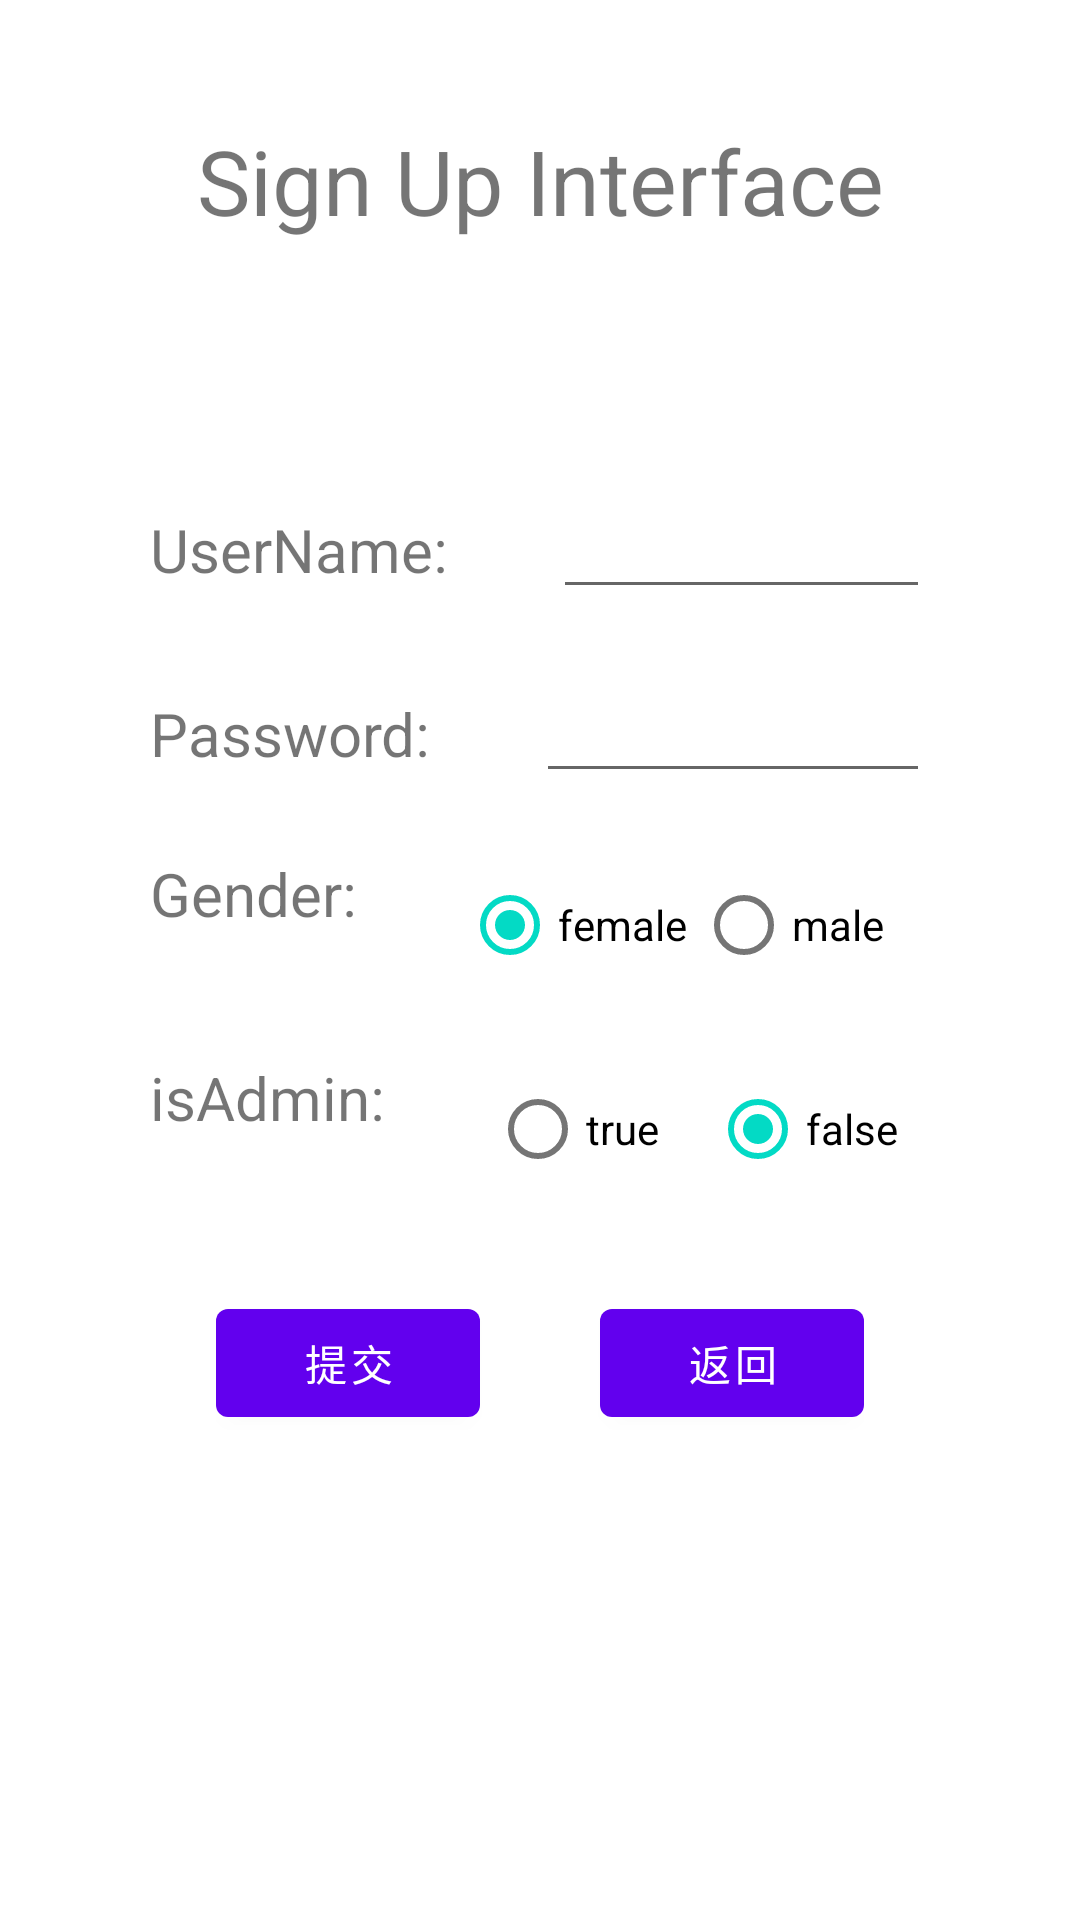

Reconstruct the res/layout file that produces this screen, plus the resources it refers to.
<!-- AndroidManifest.xml: application theme AppTheme -->
<!-- res/layout/sign_up_activity_layout.xml -->
<?xml version="1.0" encoding="utf-8"?>
<RelativeLayout xmlns:android="http://schemas.android.com/apk/res/android"
    xmlns:app="http://schemas.android.com/apk/res-auto"
    android:orientation="vertical"
    android:layout_width="match_parent"
    android:layout_height="match_parent">

    <TextView
        android:layout_width="match_parent"
        android:layout_height="wrap_content"
        android:layout_marginTop="40dp"
        android:gravity="center"
        android:textAllCaps="false"
        android:textSize="30dp"
        android:text="Sign Up Interface"/>

    <LinearLayout
        android:orientation="vertical"
        android:layout_width="match_parent"
        android:layout_height="wrap_content"
        android:layout_centerInParent="true"
        android:layout_margin="50dp">

        <LinearLayout
            android:orientation="horizontal"
            android:layout_gravity="center"
            android:layout_width="match_parent"
            android:layout_height="wrap_content">

            <TextView
                android:id="@+id/SignUp_TextView_username"
                android:layout_width="wrap_content"
                android:layout_height="wrap_content"
                android:textSize="20dp"
                android:text="UserName: "/>

            <EditText
                android:id="@+id/SIgnUp_EditText_username"
                android:layout_width="0dp"
                android:layout_height="wrap_content"
                android:layout_weight="1"
                android:layout_marginLeft="30dp"/>
        </LinearLayout>

        <LinearLayout
            android:orientation="horizontal"
            android:layout_gravity="center"
            android:layout_width="match_parent"
            android:layout_height="wrap_content"
            android:layout_marginTop="20dp">

            <TextView
                android:id="@+id/SignUp_TextView_password"
                android:layout_width="wrap_content"
                android:layout_height="wrap_content"
                android:textSize="20dp"
                android:text="Password: "/>

            <EditText
                android:id="@+id/SignUp_EditText_password"
                android:layout_width="0dp"
                android:layout_height="wrap_content"
                android:layout_weight="1"
                android:layout_marginLeft="30dp"/>
        </LinearLayout>

        <LinearLayout
            android:orientation="horizontal"
            android:layout_gravity="center"
            android:layout_width="match_parent"
            android:layout_height="wrap_content"
            android:layout_marginTop="20dp">

            <TextView
                android:id="@+id/SignUp_TextView_gender"
                android:layout_width="wrap_content"
                android:layout_height="wrap_content"
                android:textSize="20dp"
                android:text="Gender: "/>

            <RadioGroup
                android:id="@+id/SignUp_radioGroup_gender"
                android:orientation="horizontal"
                android:layout_width="0dp"
                android:layout_height="wrap_content"
                android:layout_weight="1"
                android:layout_marginLeft="30dp">

                <RadioButton
                    android:id="@+id/SignUp_radioButton_gender_female"
                    android:layout_width="0dp"
                    android:layout_height="wrap_content"
                    android:layout_weight="1"
                    android:text="female"
                    android:checked="true"/>

                <RadioButton
                    android:id="@+id/SignUp_radioButton_gender_male"
                    android:layout_width="0dp"
                    android:layout_height="wrap_content"
                    android:layout_weight="1"
                    android:text="male"/>
            </RadioGroup>

        </LinearLayout>

        <LinearLayout
            android:orientation="horizontal"
            android:layout_gravity="center"
            android:layout_width="match_parent"
            android:layout_height="wrap_content"
            android:layout_marginTop="20dp">

            <TextView
                android:id="@+id/SignUp_TextView_isAdmin"
                android:layout_width="wrap_content"
                android:layout_height="wrap_content"
                android:textSize="20dp"
                android:text="isAdmin: "/>

            <RadioGroup
                android:id="@+id/SignUp_radioGroup_isAdmin"
                android:orientation="horizontal"
                android:layout_width="0dp"
                android:layout_height="wrap_content"
                android:layout_weight="1"
                android:layout_marginLeft="30dp">

                <RadioButton
                    android:id="@+id/SignUp_radioButton_isAdmin_true"
                    android:layout_width="0dp"
                    android:layout_height="wrap_content"
                    android:layout_weight="1"
                    android:text="true" />

                <RadioButton
                    android:id="@+id/SignUp_radioButton_isAdmin_false"
                    android:layout_width="0dp"
                    android:layout_height="wrap_content"
                    android:layout_weight="1"
                    android:text="false"
                    android:checked="true" />
            </RadioGroup>
        </LinearLayout>

        <LinearLayout
            android:orientation="horizontal"
            android:layout_gravity="center_horizontal"
            android:layout_width="wrap_content"
            android:layout_height="wrap_content"
            android:layout_marginTop="30dp">

            <Button
                android:id="@+id/SignUp_Button_submit"
                android:layout_width="wrap_content"
                android:layout_height="wrap_content"
                android:textAllCaps="false"
                android:text="提交"/>

            <Button
                android:id="@+id/SignUp_Button_return"
                android:layout_width="wrap_content"
                android:layout_height="wrap_content"
                android:layout_marginLeft="40dp"
                android:textAllCaps="false"
                android:text="返回"/>
        </LinearLayout>

    </LinearLayout>
</RelativeLayout>
<!-- resources referenced by this layout -->
<resources>

</resources>
